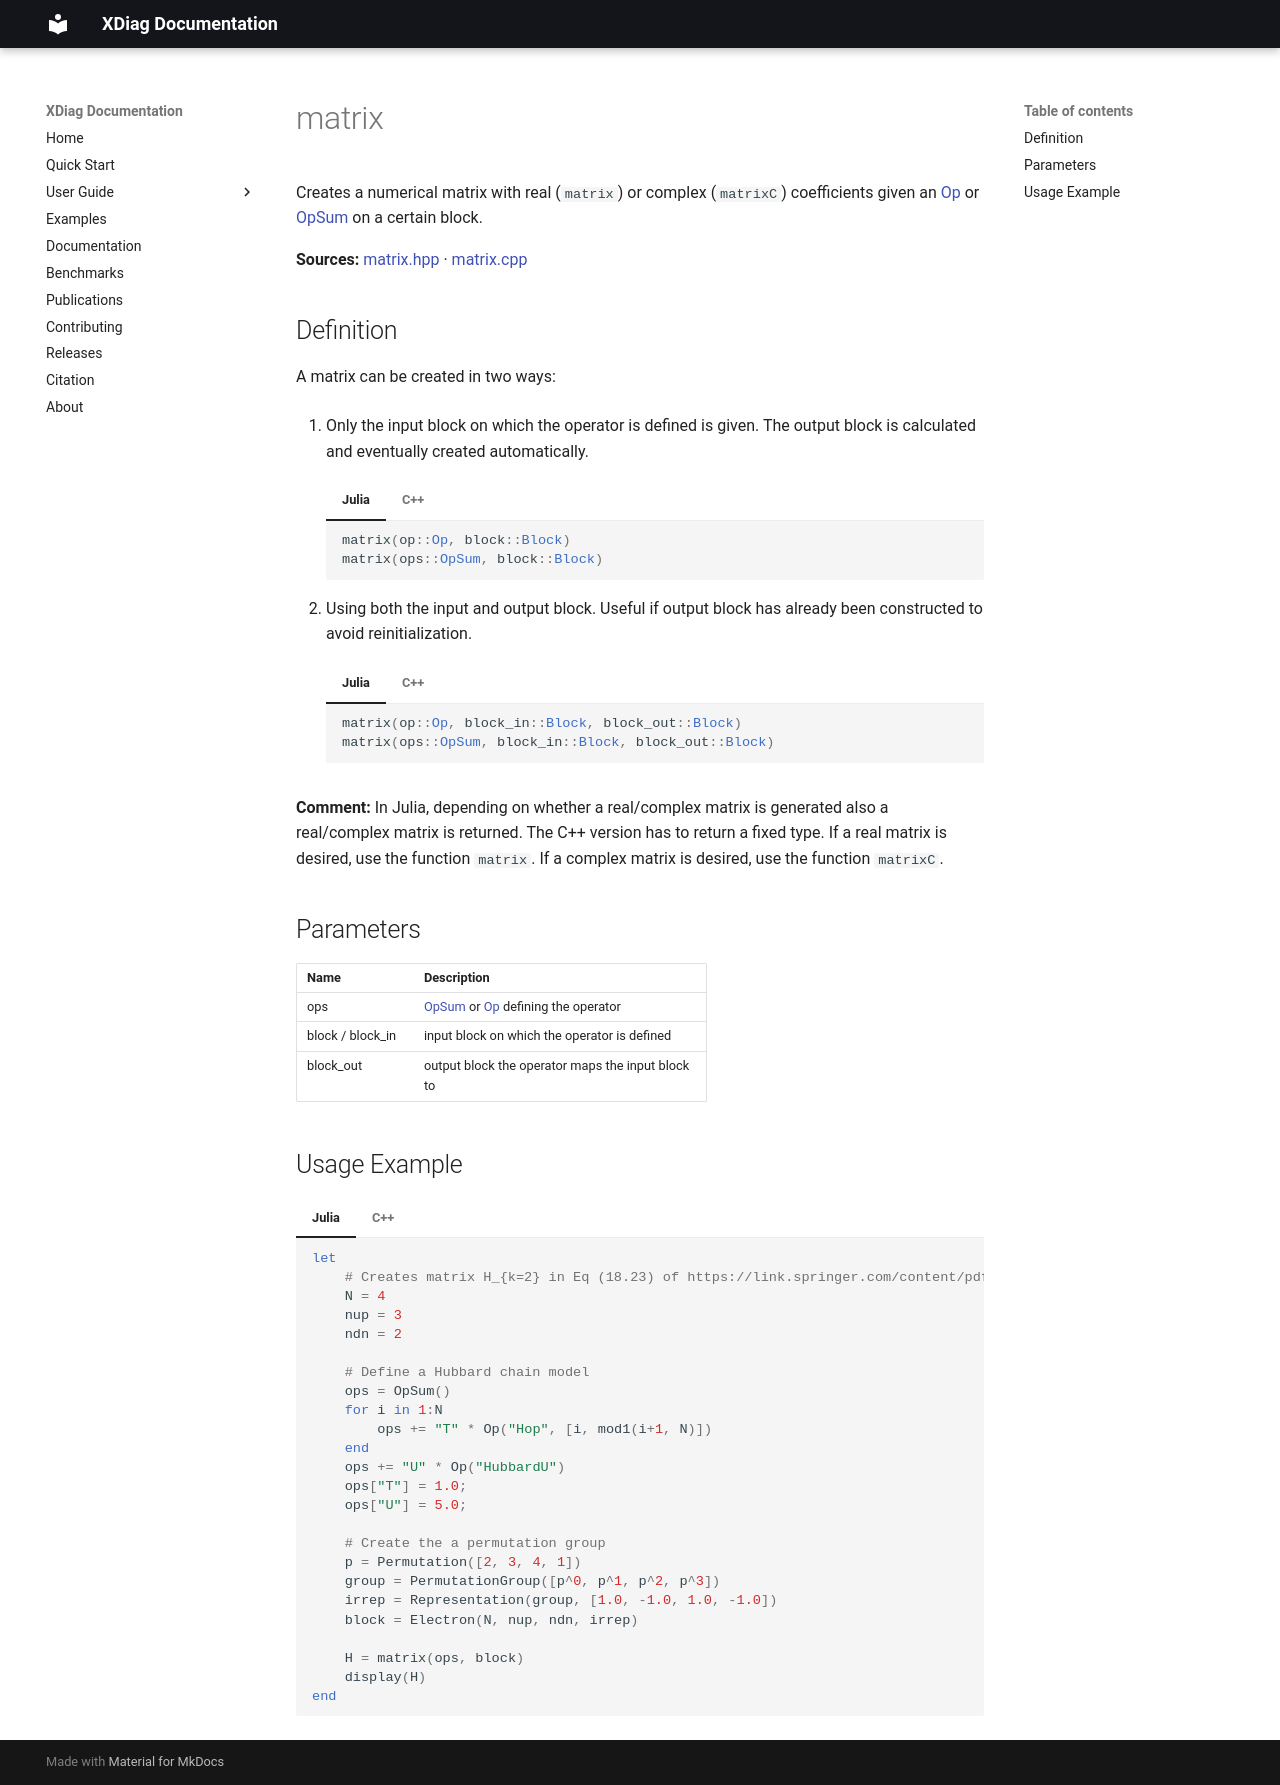

repository: awietek/xdiag · page: documentation/kernels/matrix/index.html · generator: mkdocs

---
title: matrix
---

Creates a numerical matrix with real (`matrix`) or complex (`matrixC`) coefficients given an [Op](../operators/op.md) or [OpSum](../operators/opsum.md) on a certain block. 

**Sources:** [matrix.hpp](https://github.com/awietek/xdiag/blob/main/xdiag/kernels/matrix.hpp) · [matrix.cpp](https://github.com/awietek/xdiag/blob/main/xdiag/kernels/matrix.cpp)


## Definition

A matrix can be created in two ways:

1. Only the input block on which the operator is defined is given. The output block is calculated and eventually created automatically.

	=== "Julia"
		```julia
		matrix(op::Op, block::Block)
		matrix(ops::OpSum, block::Block)
		```
	=== "C++"
		```c++
		arma::mat matrix(Op const &op, Block const &block);
		arma::mat matrix(OpSum const &ops, Block const &block);
		arma::cx_mat matrixC(Op const &op, Block const &block);
		arma::cx_mat matrixC(OpSum const &ops, Block const &block);
		```
		
2. Using both the input and output block. Useful if output block has already been constructed to avoid reinitialization.

	=== "Julia"
		```julia
		matrix(op::Op, block_in::Block, block_out::Block)
		matrix(ops::OpSum, block_in::Block, block_out::Block)
		```
	=== "C++"
		```c++
		arma::mat matrix(Op const &op, Block const &block_in,
		                 Block const &block_out);
		arma::mat matrix(OpSum const &ops, Block const &block_in,
		                 Block const &block_out);
		arma::cx_mat matrixC(Op const &op, Block const &block_in,
		                     Block const &block_out);
		arma::cx_mat matrixC(OpSum const &ops, Block const &block_in,
		                     Block const &block_out);
		```
		
**Comment:** In Julia, depending on whether a real/complex matrix is generated also a real/complex matrix is returned. The C++ version has to return a fixed type. If a real matrix is desired, use the function `matrix`. If a complex matrix is desired, use the function `matrixC`.

## Parameters

| Name             | Description                                                                      |
|:-----------------|:---------------------------------------------------------------------------------|
| ops              | [OpSum](../operators/opsum.md) or [Op](../operators/op.md) defining the operator |
| block / block_in | input block on which the operator is defined                                     |
| block_out        | output block the operator maps the input block to                                |

## Usage Example

=== "Julia"
	```julia
	--8<-- "examples/usage_examples/main.jl:matrix"
	```
=== "C++"
	```c++
	--8<-- "examples/usage_examples/main.cpp:matrix"
	```
